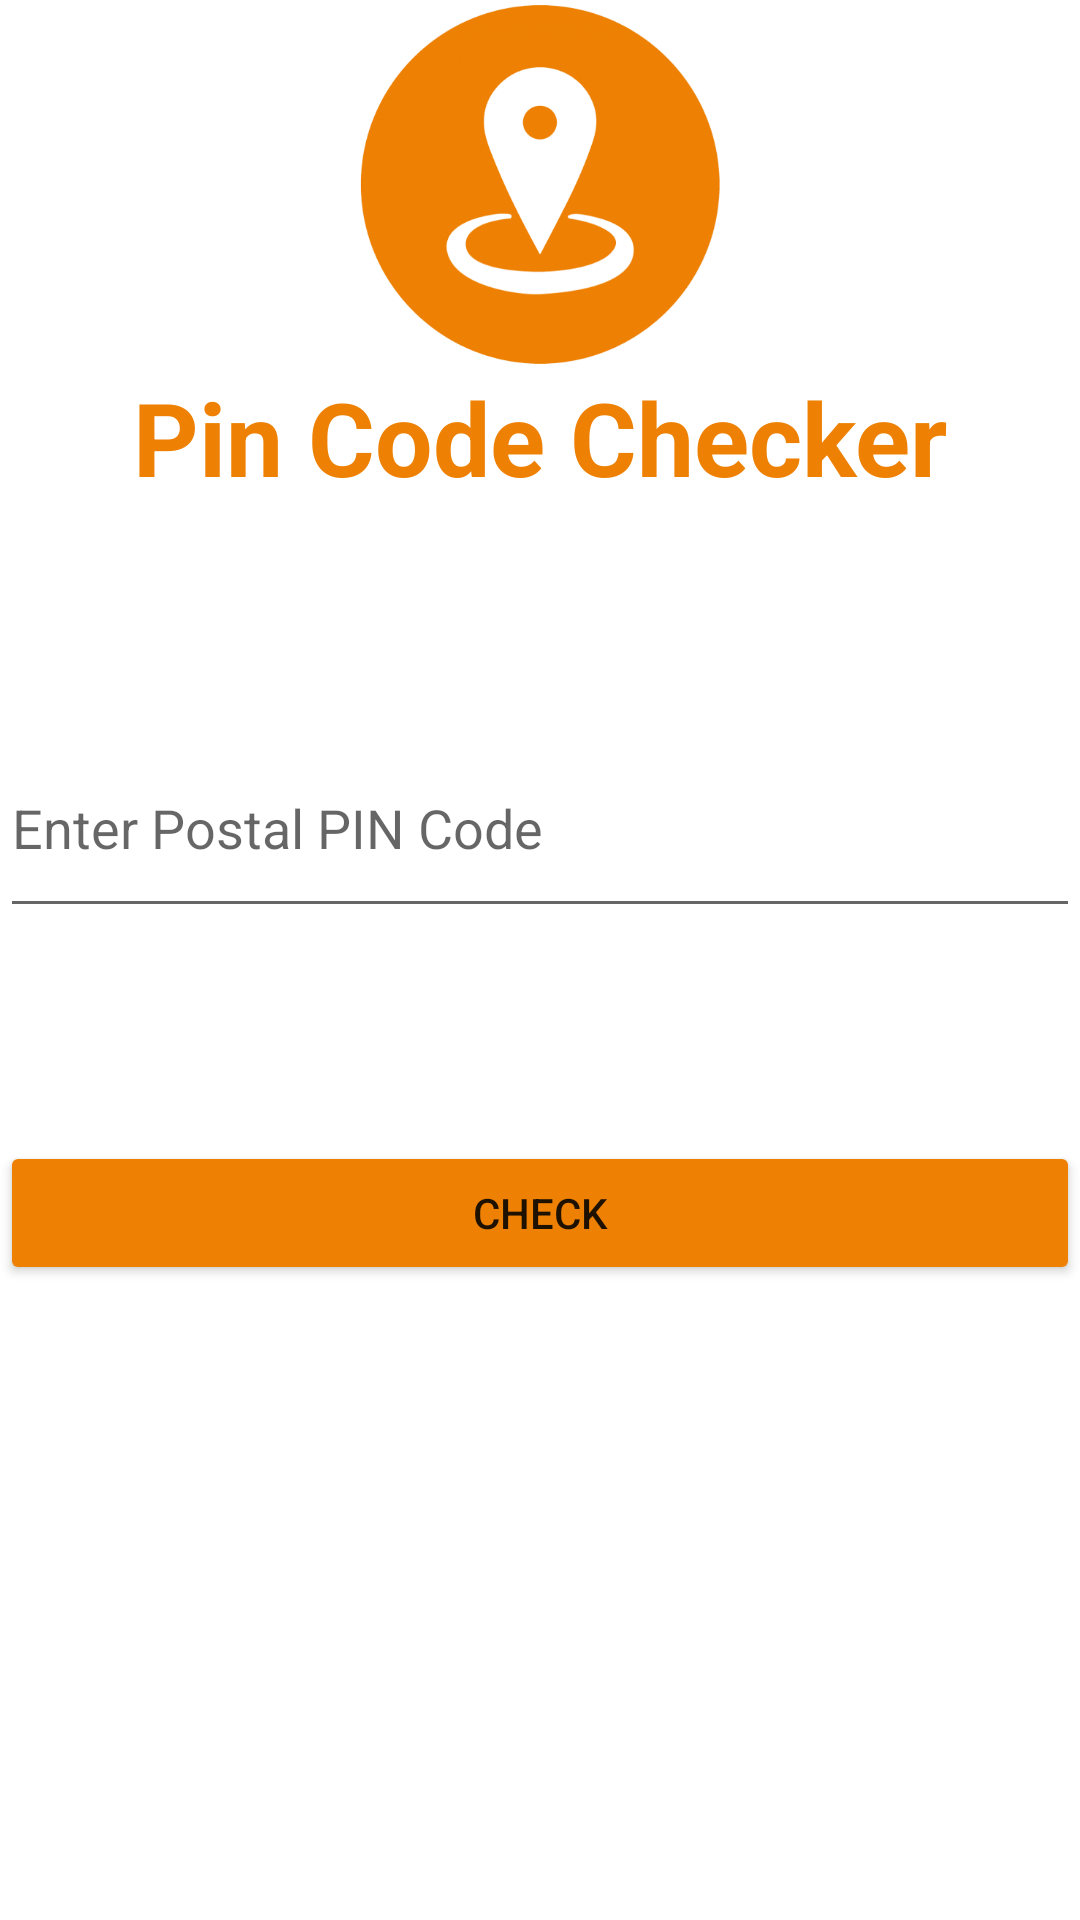

The Android layout XML behind this screen, and the referenced resources:
<!-- AndroidManifest.xml: application theme Theme.PinCodeChecker -->
<!-- res/layout/activity_main.xml -->
<?xml version="1.0" encoding="utf-8"?>
<androidx.constraintlayout.widget.ConstraintLayout xmlns:android="http://schemas.android.com/apk/res/android"
    xmlns:app="http://schemas.android.com/apk/res-auto"
    xmlns:tools="http://schemas.android.com/tools"
    android:layout_width="match_parent"
    android:layout_height="match_parent"
    tools:context=".MainActivity">

    <ImageView
        android:id="@+id/imageView"
        android:layout_width="140dp"
        android:layout_height="123dp"
        app:layout_constraintEnd_toEndOf="parent"
        app:layout_constraintStart_toStartOf="parent"
        app:srcCompat="@drawable/logo"
        tools:layout_editor_absoluteY="16dp" />

    <TextView
        android:id="@+id/textView"
        android:layout_width="wrap_content"
        android:layout_height="wrap_content"
        android:text="Pin Code Checker"
        android:textColor="#EE8103"
        android:textSize="34sp"
        android:textStyle="bold"
        app:layout_constraintEnd_toEndOf="parent"
        app:layout_constraintStart_toStartOf="parent"
        app:layout_constraintTop_toBottomOf="@+id/imageView" />

    <EditText
        android:id="@+id/pin_code_input"
        android:layout_width="0dp"
        android:layout_height="70dp"
        android:ems="10"
        android:hint="Enter Postal PIN Code"
        android:inputType="number"
        app:layout_constraintBottom_toTopOf="@+id/check_btn"
        app:layout_constraintEnd_toEndOf="parent"
        app:layout_constraintStart_toStartOf="parent"
        app:layout_constraintTop_toBottomOf="@+id/textView" />

    <Button
        android:id="@+id/check_btn"
        android:layout_width="0dp"
        android:layout_height="wrap_content"
        android:backgroundTint="#EE8103"
        android:text="Check"
        app:layout_constraintBottom_toBottomOf="parent"
        app:layout_constraintEnd_toEndOf="parent"
        app:layout_constraintStart_toStartOf="parent"
        app:layout_constraintTop_toBottomOf="@+id/textView" />

</androidx.constraintlayout.widget.ConstraintLayout>
<!-- resources referenced by this layout -->
<resources>
  <!-- drawable logo: png bitmap (drawable, 183150 bytes) -->
  <style name="Theme.PinCodeChecker" parent="Theme.MaterialComponents.DayNight.NoActionBar">
          
          <item name="colorPrimary">@color/purple_500</item>
          <item name="colorPrimaryVariant">#ee8102</item>
          <item name="colorOnPrimary">@color/white</item>
          
          <item name="colorSecondary">@color/teal_200</item>
          <item name="colorSecondaryVariant">@color/teal_700</item>
          <item name="colorOnSecondary">@color/black</item>
          
          <item name="android:statusBarColor">?attr/colorPrimaryVariant</item>
          
      </style>
  <!-- not gathered from this repository: default colours our renderer supplied (Android Studio template values) -->
  <color name="purple_500">#FF6200EE</color>
  <color name="teal_200">#FF03DAC5</color>
  <color name="teal_700">#FF018786</color>
  <color name="black">#FF000000</color>
  <color name="white">#FFFFFFFF</color>
</resources>
